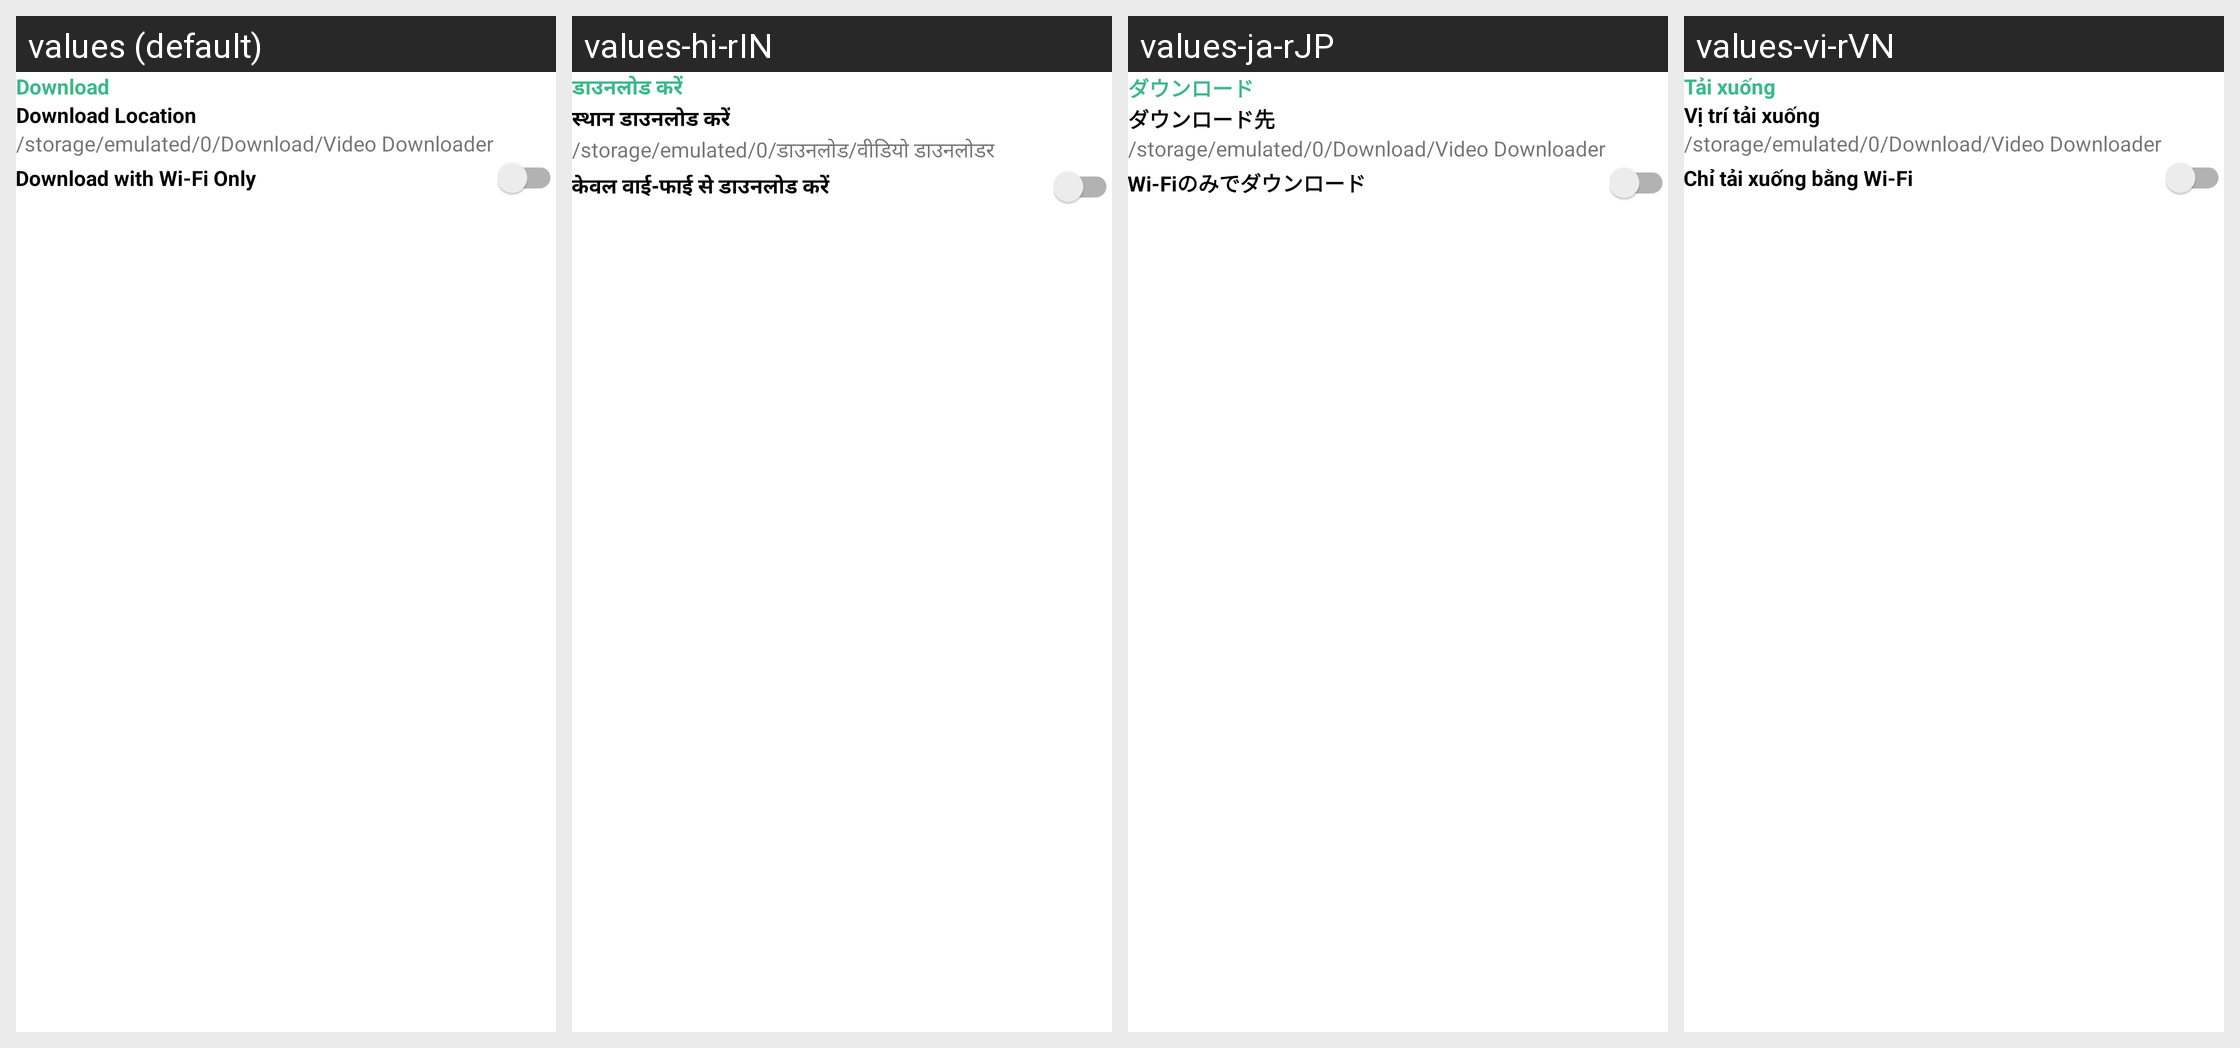

Strings drawn on this Android screen and how each of the app's shown locales translates them:
Android screen res/layout/setting_component_download.xml rendered under 4 locales, left to right: values (default), values-hi-rIN, values-ja-rJP, values-vi-rVN. Device: Nexus 5 (rendered at 1080×1920; each locale shown at half size, 540×960, under a caption strip naming it); theme Theme.VideoDownloader.
Other locales in the repository, not shown: values-de-rDE, values-es-rES, values-fr-rFR, values-it-rIT, values-pt-rPT.
Strings drawn on this screen, with the default value and each locale's value (text and hints the layout hard-codes, and strings that could not be matched under every locale, appear in the picture but are not listed):

txt_download
  values: Download
  values-hi-rIN: डाउनलोड करें
  values-ja-rJP: ダウンロード
  values-vi-rVN: Tải xuống

txt_download_location
  values: Download Location
  values-hi-rIN: स्थान डाउनलोड करें
  values-ja-rJP: ダウンロード先
  values-vi-rVN: Vị trí tải xuống

txt_video_download_location
  values: /storage/emulated/0/Download/Video Downloader
  values-hi-rIN: /storage/emulated/0/डाउनलोड/वीडियो डाउनलोडर
  values-ja-rJP: /storage/emulated/0/Download/Video Downloader
  values-vi-rVN: /storage/emulated/0/Download/Video Downloader

txt_download_with_wi_fi_only
  values: Download with Wi-Fi Only
  values-hi-rIN: केवल वाई-फाई से डाउनलोड करें
  values-ja-rJP: Wi-Fiのみでダウンロード
  values-vi-rVN: Chỉ tải xuống bằng Wi-Fi
